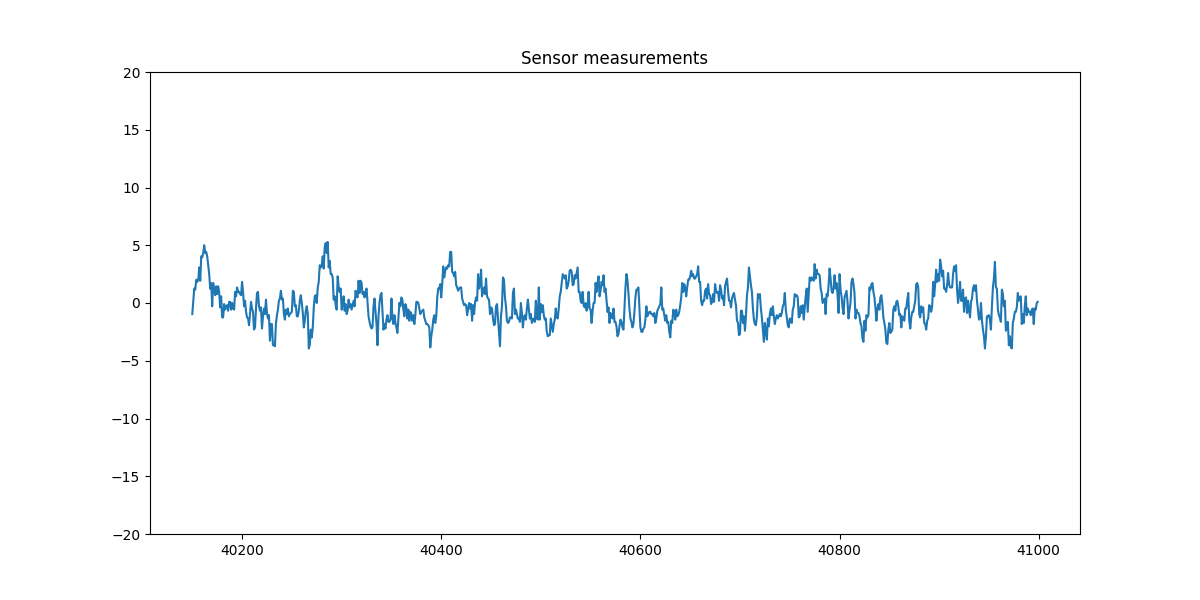

Source data for this figure (header and first rows):
, a2_y
40150, -0.9589
40151, 0.1945
40152, 1.252
40153, 1.156
40154, 2.021
40155, 1.828
40156, 2.021
40157, 3.078
40158, 1.924
40159, 4.039
40160, 3.943
40161, 4.327
40162, 5
40163, 4.327
40164, 4.423
40165, 4.039
40166, 3.27
40167, 2.501
40168, 1.252
40169, 1.732
40170, -0.2861
40171, 1.732
40172, 1.156
40173, 0.675
40174, 1.444
40175, 0.7711
40176, 1.444
40177, 0.9633
40178, -0.3822
40179, 0.5789
40180, -1.247
40181, -1.247
40182, -0.09389
40183, -0.5744
40184, -0.2861
40185, -0.19
40186, -0.6706
40187, 0.09834
40188, 0.09834
40189, -0.5744
40190, 0.002226
40191, -0.4783
40192, -0.5744
40193, 0.9633
40194, 0.5789
40195, 1.348
40196, 0.9633
40197, 0.9633
40198, 0.7711
40199, 0.675
40200, 1.828
40201, 0.9633
40202, -0.2861
40203, 0.1945
40204, -0.7667
40205, -1.247
40206, -1.343
40207, -1.92
40208, -0.9589
40209, 0.09834
... 790 more rows
